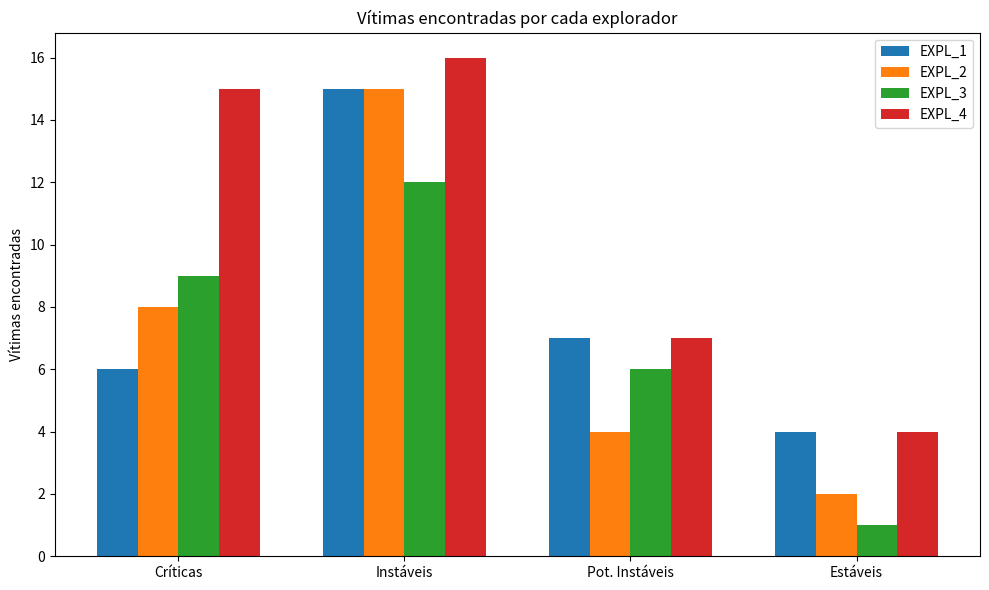
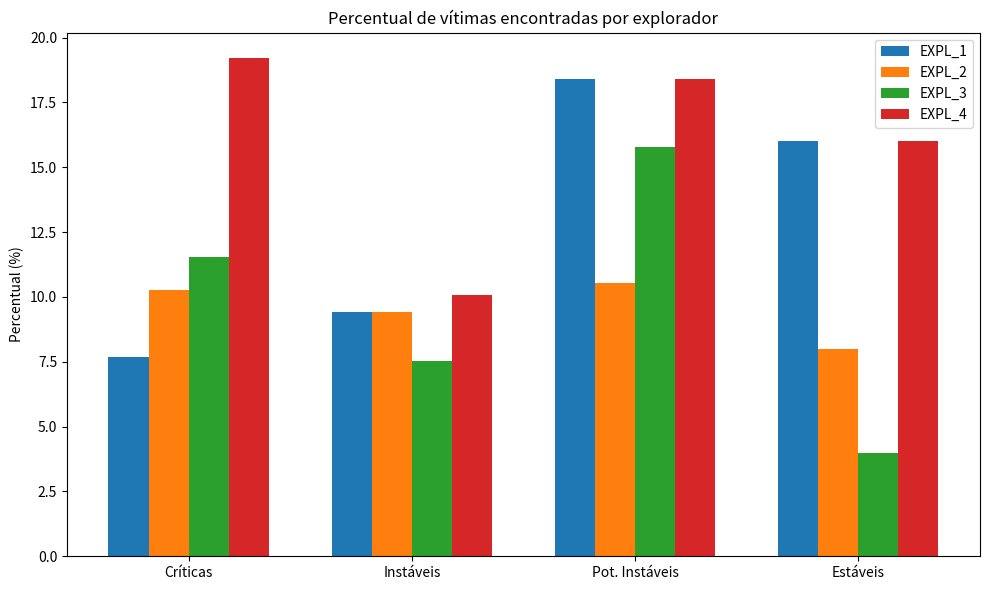
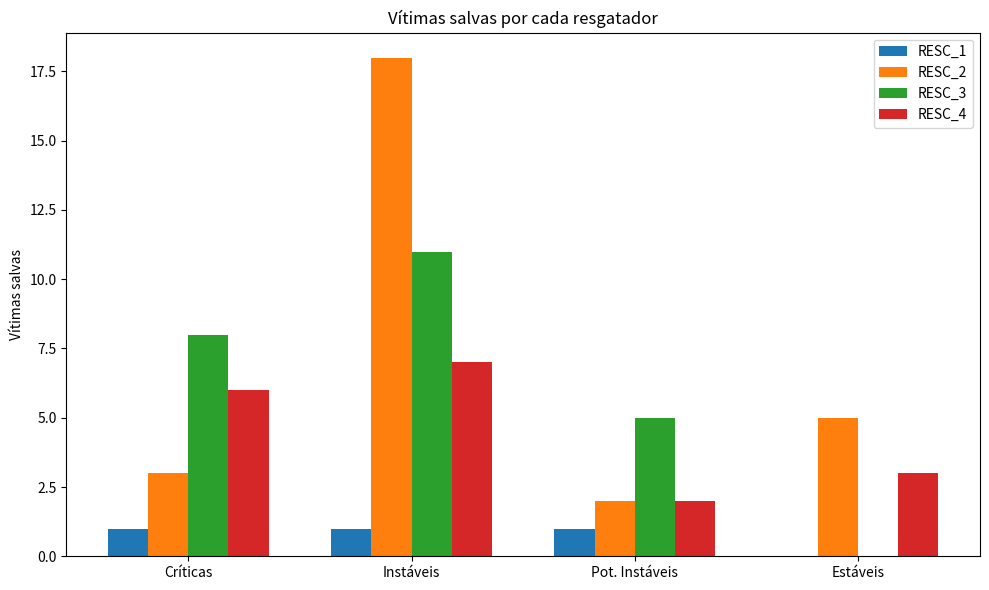
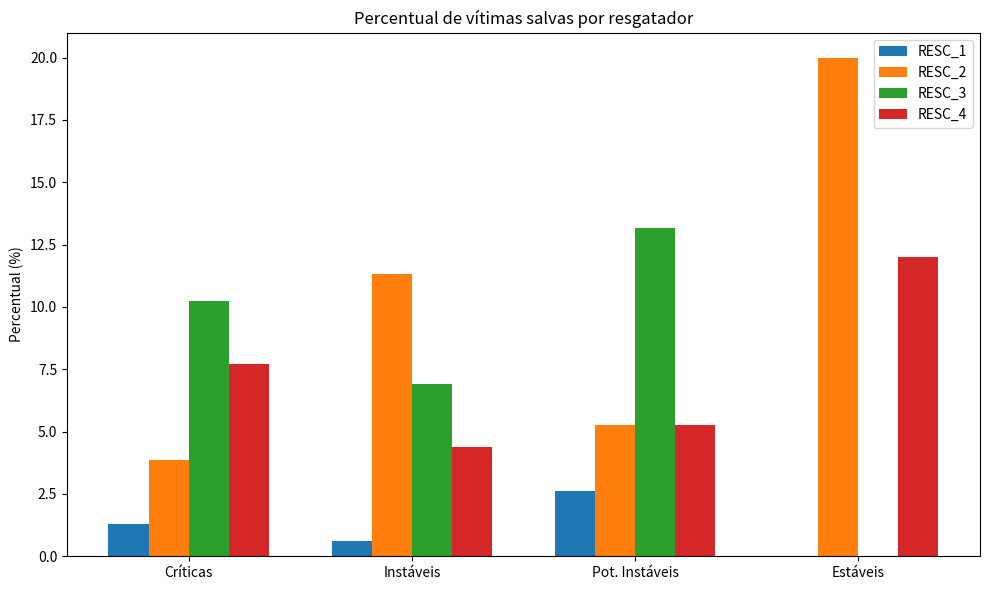
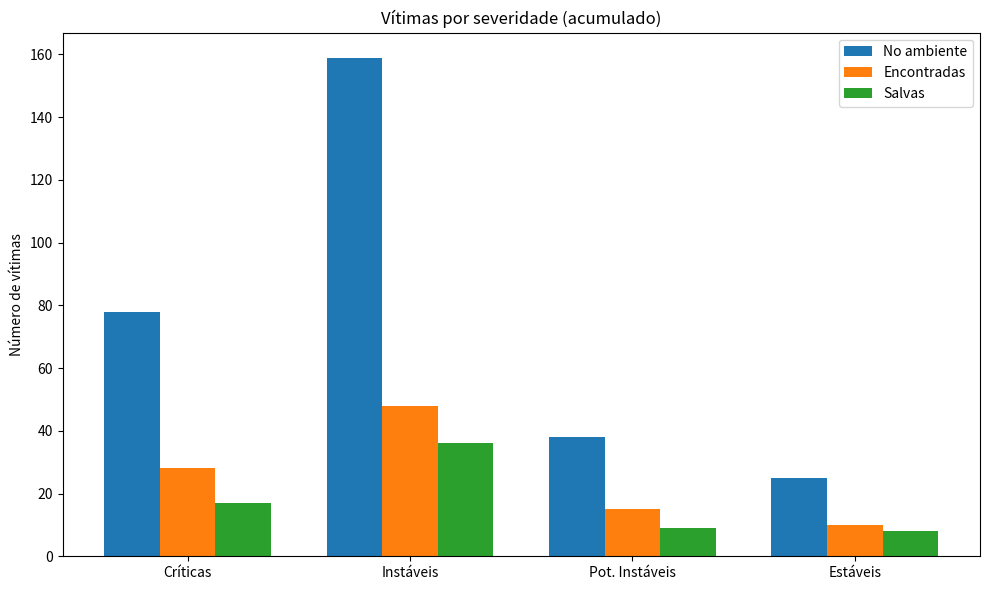
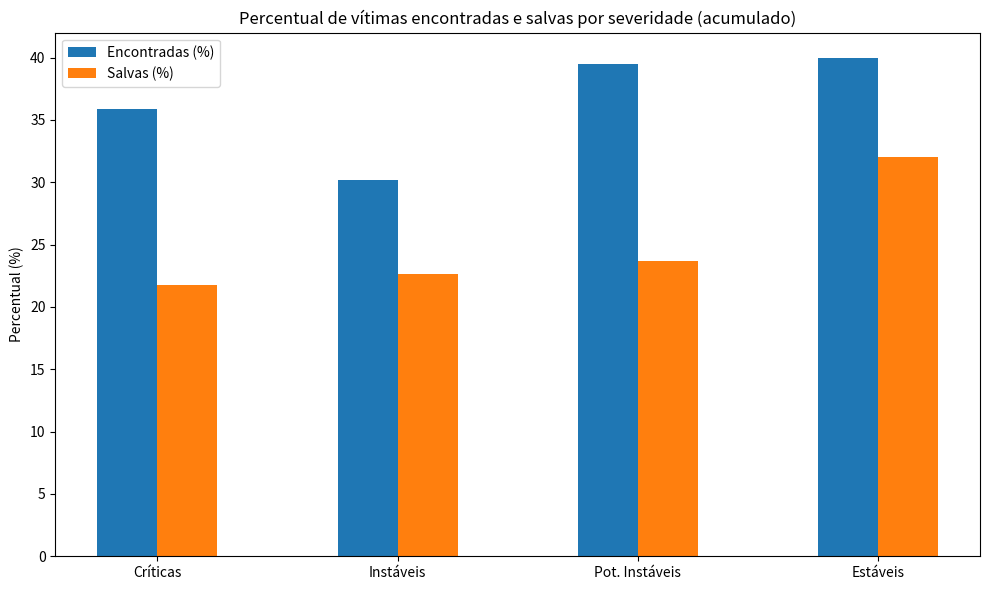
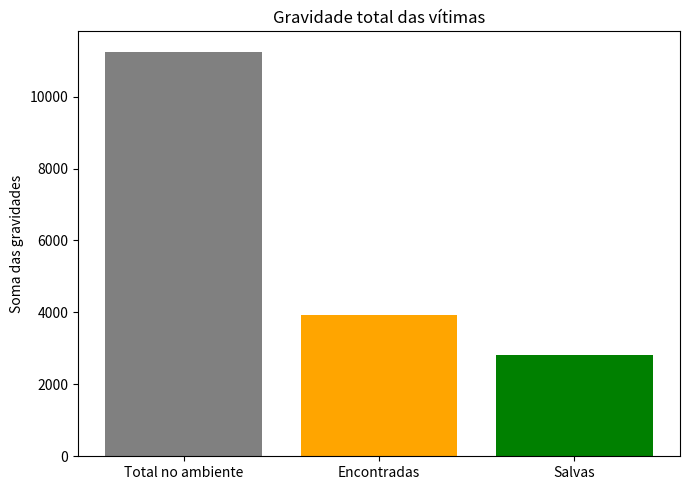

Generate these figures, in order, with matplotlib:
import matplotlib.pyplot as plt
import numpy as np

# ------------------- DADOS GERAIS -------------------
# Vítimas no ambiente
labels = ['Críticas', 'Instáveis', 'Pot. Instáveis', 'Estáveis']
total = {'Críticas': 78, 'Instáveis': 159, 'Pot. Instáveis': 38, 'Estáveis': 25}
total_vitimas = sum(total.values())

# Encontradas por exploradores (acumulado)
encontradas = {'Críticas': 28, 'Instáveis': 48, 'Pot. Instáveis': 15, 'Estáveis': 10}
total_encontradas = sum(encontradas.values())

# Salvas por resgatadores (acumulado)
salvas = {'Críticas': 17, 'Instáveis': 36, 'Pot. Instáveis': 9, 'Estáveis': 8}
total_salvas = sum(salvas.values())

# Percentuais gerais
percent_encontradas = {k: 100*v/total[k] for k, v in encontradas.items()}
percent_salvas = {k: 100*v/total[k] for k, v in salvas.items()}

# Gravidade total
gravidade_total = 11252.89
gravidade_encontradas = 3933.00
gravidade_salvas = 2808.95

# ------------------- DADOS POR AGENTE -------------------
# Exploradores
exploradores = {
    'EXPL_1': {'Críticas': 6, 'Instáveis': 15, 'Pot. Instáveis': 7, 'Estáveis': 4, 'Veg': 0.0946},
    'EXPL_2': {'Críticas': 8, 'Instáveis': 15, 'Pot. Instáveis': 4, 'Estáveis': 2, 'Veg': 0.0985},
    'EXPL_3': {'Críticas': 9, 'Instáveis': 12, 'Pot. Instáveis': 6, 'Estáveis': 1, 'Veg': 0.0985},
    'EXPL_4': {'Críticas': 15, 'Instáveis': 16, 'Pot. Instáveis': 7, 'Estáveis': 4, 'Veg': 0.1491},
}

# Resgatadores
rescatadores = {
    'RESC_1': {'Críticas': 1, 'Instáveis': 1, 'Pot. Instáveis': 1, 'Estáveis': 0, 'Vsg': 0.0105},
    'RESC_2': {'Críticas': 3, 'Instáveis': 18, 'Pot. Instáveis': 2, 'Estáveis': 5, 'Vsg': 0.0774},
    'RESC_3': {'Críticas': 8, 'Instáveis': 11, 'Pot. Instáveis': 5, 'Estáveis': 0, 'Vsg': 0.0870},
    'RESC_4': {'Críticas': 6, 'Instáveis': 7, 'Pot. Instáveis': 2, 'Estáveis': 3, 'Vsg': 0.0612},
}

# ------------------- PLOT EXPLORADORES -------------------
fig, ax = plt.subplots(figsize=(10,6))
bar_width = 0.18
x = np.arange(len(labels))

for i, (agente, dados) in enumerate(exploradores.items()):
    valores = [dados[k] for k in labels]
    ax.bar(x + i*bar_width - 1.5*bar_width, valores, bar_width, label=agente)

ax.set_ylabel('Vítimas encontradas')
ax.set_title('Vítimas encontradas por cada explorador')
ax.set_xticks(x)
ax.set_xticklabels(labels)
ax.legend()
plt.tight_layout()
plt.show()

# Percentual de vítimas encontradas por explorador
fig, ax = plt.subplots(figsize=(10,6))
for i, (agente, dados) in enumerate(exploradores.items()):
    percentuais = [100*dados[k]/total[k] for k in labels]
    ax.bar(x + i*bar_width - 1.5*bar_width, percentuais, bar_width, label=agente)

ax.set_ylabel('Percentual (%)')
ax.set_title('Percentual de vítimas encontradas por explorador')
ax.set_xticks(x)
ax.set_xticklabels(labels)
ax.legend()
plt.tight_layout()
plt.show()

# ------------------- PLOT RESGATADORES -------------------
fig, ax = plt.subplots(figsize=(10,6))
for i, (agente, dados) in enumerate(rescatadores.items()):
    valores = [dados[k] for k in labels]
    ax.bar(x + i*bar_width - 1.5*bar_width, valores, bar_width, label=agente)

ax.set_ylabel('Vítimas salvas')
ax.set_title('Vítimas salvas por cada resgatador')
ax.set_xticks(x)
ax.set_xticklabels(labels)
ax.legend()
plt.tight_layout()
plt.show()

# Percentual de vítimas salvas por resgatador
fig, ax = plt.subplots(figsize=(10,6))
for i, (agente, dados) in enumerate(rescatadores.items()):
    percentuais = [100*dados[k]/total[k] for k in labels]
    ax.bar(x + i*bar_width - 1.5*bar_width, percentuais, bar_width, label=agente)

ax.set_ylabel('Percentual (%)')
ax.set_title('Percentual de vítimas salvas por resgatador')
ax.set_xticks(x)
ax.set_xticklabels(labels)
ax.legend()
plt.tight_layout()
plt.show()

# ------------------- PLOT GERAIS (ACUMULADOS) -------------------
# 1. Gráfico de barras: Número de vítimas por severidade
fig, ax = plt.subplots(figsize=(10,6))
rects1 = ax.bar(x - 0.25, [total[k] for k in labels], 0.25, label='No ambiente')
rects2 = ax.bar(x, [encontradas[k] for k in labels], 0.25, label='Encontradas')
rects3 = ax.bar(x + 0.25, [salvas[k] for k in labels], 0.25, label='Salvas')

ax.set_ylabel('Número de vítimas')
ax.set_title('Vítimas por severidade (acumulado)')
ax.set_xticks(x)
ax.set_xticklabels(labels)
ax.legend()
plt.tight_layout()
plt.show()

# 2. Gráfico de barras: Percentual de vítimas encontradas e salvas
fig, ax = plt.subplots(figsize=(10,6))
rects1 = ax.bar(x - 0.125, [percent_encontradas[k] for k in labels], 0.25, label='Encontradas (%)')
rects2 = ax.bar(x + 0.125, [percent_salvas[k] for k in labels], 0.25, label='Salvas (%)')

ax.set_ylabel('Percentual (%)')
ax.set_title('Percentual de vítimas encontradas e salvas por severidade (acumulado)')
ax.set_xticks(x)
ax.set_xticklabels(labels)
ax.legend()
plt.tight_layout()
plt.show()

# 3. Gravidade total
fig, ax = plt.subplots(figsize=(7,5))
gravidades = [gravidade_total, gravidade_encontradas, gravidade_salvas]
grav_labels = ['Total no ambiente', 'Encontradas', 'Salvas']
ax.bar(grav_labels, gravidades, color=['gray', 'orange', 'green'])
ax.set_ylabel('Soma das gravidades')
ax.set_title('Gravidade total das vítimas')
plt.tight_layout()
plt.show()